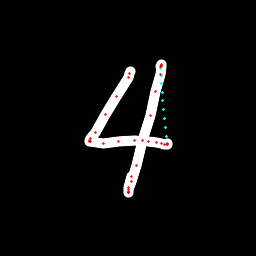

The data file committed next to this chart (first rows):
x, y, hover, eod
130.2, 71.71, 0.0, 0.0
129.5, 73.45, 0.0, 0.0
128.1, 77.1, 0.0, 0.0
116, 96.44, 0.0, 0.0
105.3, 114.5, 0.0, 0.0
95.09, 132.2, 0.0, 0.0
90.65, 139, 0.0, 0.0
89.71, 140.6, 0.0, 0.0
89.72, 141, 0.0, 0.0
90.97, 141.8, 0.0, 0.0
103.5, 143.4, 0.0, 0.0
118.4, 141.8, 0.0, 0.0
134.4, 140.4, 0.0, 0.0
148.5, 141.4, 0.0, 0.0
156.9, 142.3, 0.0, 0.0
161, 143.3, 0.0, 0.0
164.2, 144.2, 0.0, 0.0
166.3, 144.3, 0.0, 0.0
167.8, 144.5, 0.0, 0.0
167.9, 144, 0.0, 0.0
166.6, 136.7, 1.0, 0.0
165.5, 127.7, 1.0, 0.0
164.5, 118.7, 1.0, 0.0
163.6, 109.7, 1.0, 0.0
162.9, 100.8, 1.0, 0.0
162.3, 92, 1.0, 0.0
161.7, 83.67, 1.0, 0.0
161, 75.78, 1.0, 0.0
160.6, 68.45, 1.0, 0.0
161, 66.55, 0.0, 0.0
161.3, 65.19, 0.0, 0.0
161.6, 64.97, 0.0, 0.0
161.5, 66.55, 0.0, 0.0
160.3, 74.26, 0.0, 0.0
156, 91.55, 0.0, 0.0
150.2, 115, 0.0, 0.0
143, 140.9, 0.0, 0.0
136, 165.5, 0.0, 0.0
131.2, 181.2, 0.0, 0.0
128.9, 189.8, 0.0, 0.0
128.5, 192.6, 0.0, 0.0
128.5, 192.8, 0.0, 0.0
128.7, 192.5, 0.0, 0.0
128.7, 192, 0.0, 0.0
128.9, 187.8, 0.0, 0.0
131.4, 176.5, 0.0, 1.0
